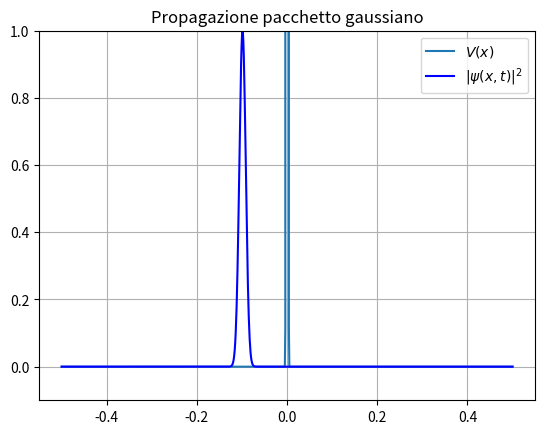

Generate this figure with matplotlib:
import numpy as np
import scipy.sparse as sp
import scipy.sparse.linalg
import matplotlib.pyplot as plt
import matplotlib.animation as animation


def psi_inc(x):
    '''Funzione d'onda "particella" incidente
    '''

    x0 = -0.1      #centro pacchetto
    a = 0.01       #larghezza pacchetto
    k = 200000.0   #numero donda del pacchetto

    A = 1. #/ np.sqrt( 2 * np.pi * a**2 ) #per avere pacchetto normalizzato
    K1 = np.exp( - ( x - x0 )**2 / ( 2. * a**2 ) )
    K2 = np.exp( 1j * k * x )

    return A * K1 * K2

def Potenziale(x):
    '''Potenziale a "delta"
    '''
    A = 1e6
    s = 0.001
    return A*np.exp(-(x/s)**2)


n = 1001
dx = 0.001
a = -0.5
b = -a
x = np.linspace(a, b, n)


T = 0.0035
dt = 1e-5
t = 0
time_steps = int(T/dt)

k1 = - 1j / (2.)
k2 =  1j


psi = psi_inc(x)

#matrice cinetica
P = (k1 / dx**2) * sp.diags([1, -2, 1], [-1, 0, 1], shape=(n, n))

#matrice potenziale
V = k2 * sp.diags(Potenziale(x), 0, shape=(n, n))

#identità
I =  sp.diags([1], 0, shape=(n, n))

PSI = np.zeros((time_steps, len(psi)))
PSI[0,:] = abs(psi)**2

fig = plt.figure()
plt.title("Propagazione pacchetto gaussiano")

plt.plot(x, Potenziale(x), label='$V(x)$' )

plt.grid()

plt.ylim(-0.1, np.max(PSI[0,:]))


for i in range(time_steps):


    A = (I - dt/2. * (P + V))
    b = (I + dt/2. * (P + V)) * psi

    psi = sp.linalg.spsolve(A,b)

    t += dt

    PSI[i, :] = abs(psi)**2

line, = plt.plot([], [], 'b', label=r"$|\psi(x, t)|^2$")

def animate(i):
    line.set_data(x, PSI[i, :])
    return line,

plt.legend(loc='best')

anim = animation.FuncAnimation(fig, animate, frames=time_steps, interval=10, blit=True, repeat=True)

#anim.save('tunnel barriera.mp4', fps=30, extra_args=['-vcodec', 'libx264'])

plt.show()